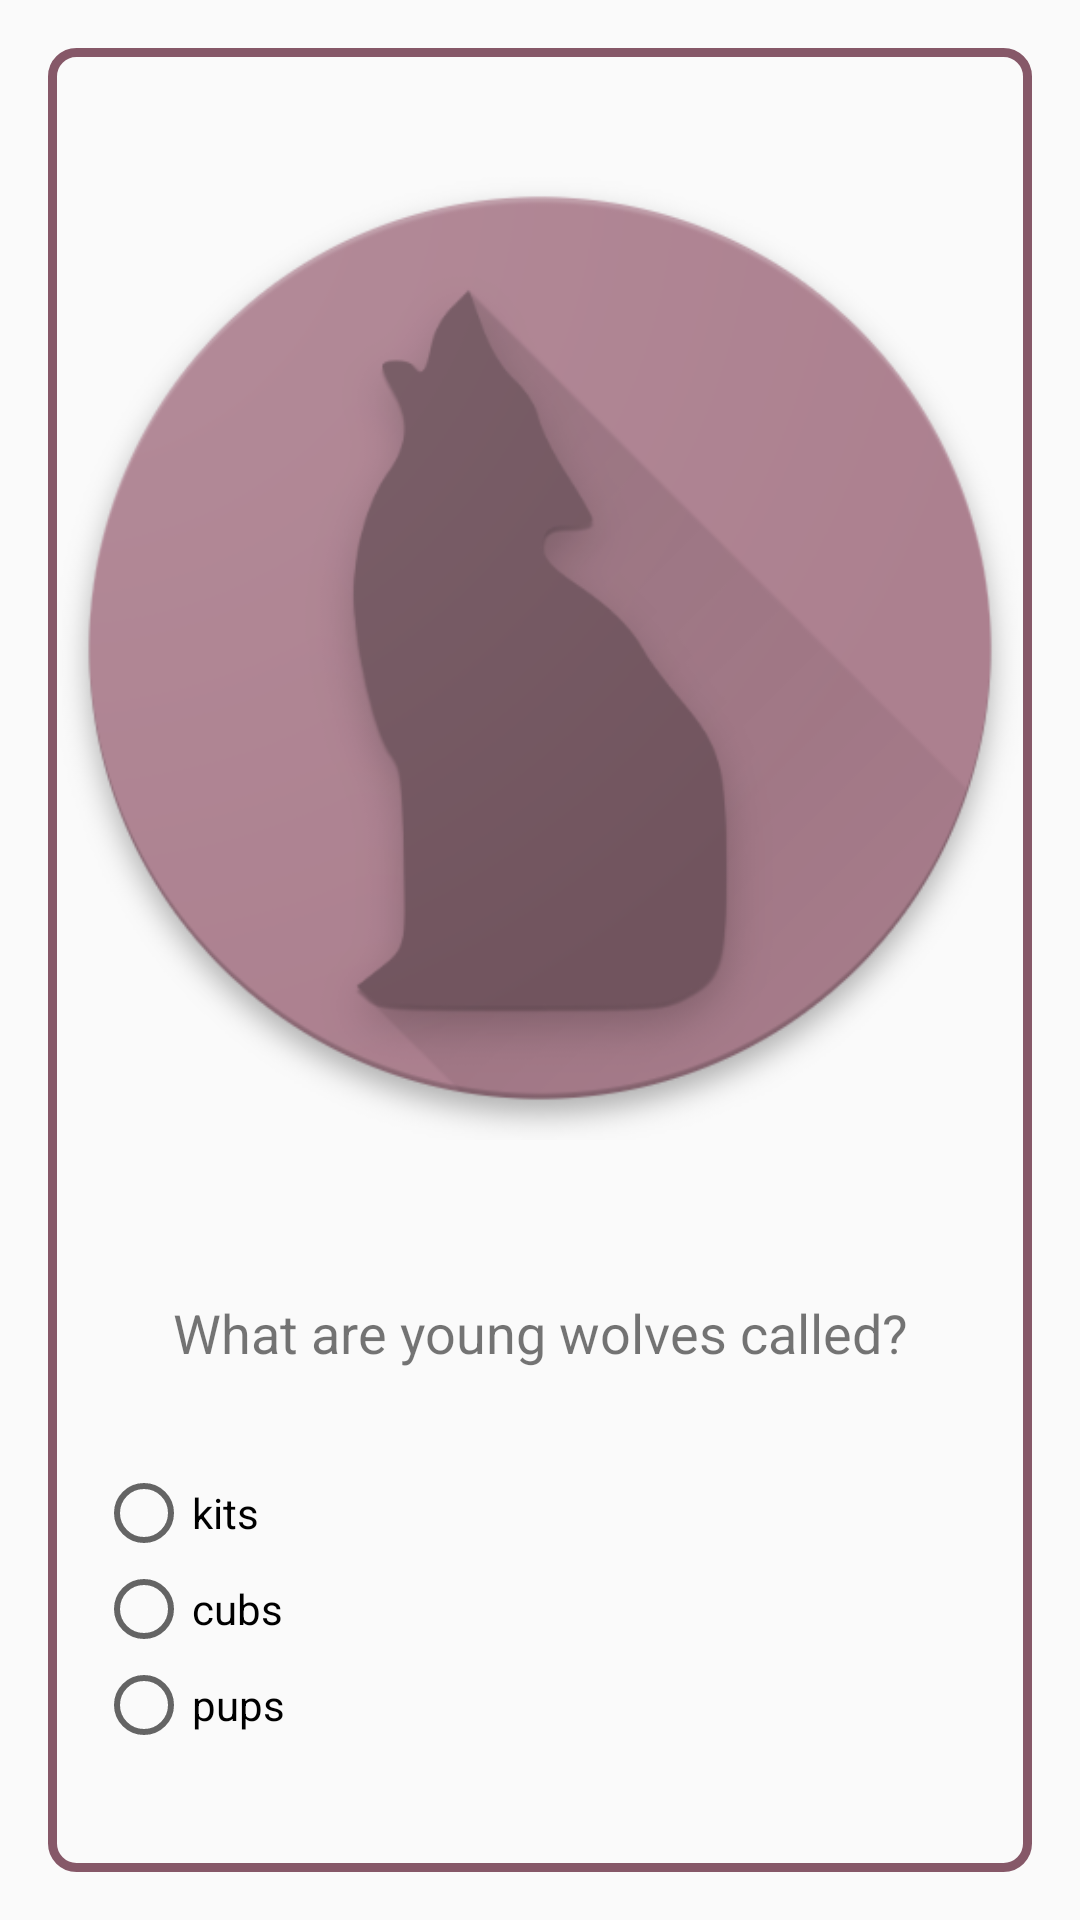

The Android layout XML behind this screen, and the referenced resources:
<!-- AndroidManifest.xml: application theme AppTheme -->
<!-- res/layout/layout_wolf.xml -->
<?xml version="1.0" encoding="utf-8"?>
<FrameLayout xmlns:android="http://schemas.android.com/apk/res/android"
    android:layout_width="match_parent"
    android:layout_height="match_parent">

    <LinearLayout
        android:id="@+id/wolf_layout"
        style="@style/LayoutParent"
        android:layout_width="match_parent"
        android:layout_height="match_parent"
        android:background="@drawable/frame"
        android:orientation="vertical">

        <ImageView
            android:layout_width="match_parent"
            android:layout_height="400dp"
            android:layout_gravity="center"
            android:src="@drawable/wolf" />

        <TextView
            style="@style/LayoutParent"
            android:gravity="center"
            android:text="@string/what_are_young_wolves_called"
            android:textSize="18sp" />

        <RadioGroup
            style="@style/LayoutParent"
            android:layout_margin="16dp">

            <RadioButton
                android:id="@+id/wolf_1_button"
                style="@style/ChildSize"
                android:text="@string/kits" />

            <RadioButton
                android:id="@+id/wolf_2_button"
                style="@style/ChildSize"
                android:text="@string/cubs" />

            <RadioButton
                android:id="@+id/wolf_3_button"
                style="@style/ChildSize"
                android:tag="1"
                android:text="@string/pups" />
        </RadioGroup>
    </LinearLayout>
</FrameLayout>
<!-- resources referenced by this layout -->
<resources>
  <!-- drawable frame (drawable) -->
  <shape xmlns:android="http://schemas.android.com/apk/res/android"
      android:shape="rectangle">
      <corners
          android:radius="8dp"
          android:topRightRadius="8dp"
          android:bottomRightRadius="8dp"
          android:bottomLeftRadius="8dp" />
      <stroke
          android:width="3dp"
          android:color="#865868" />
  </shape>
  <!-- drawable wolf: png bitmap (drawable, 77702 bytes) -->
  <string name="cubs">cubs</string>
  <string name="kits">kits</string>
  <string name="pups">pups</string>
  <string name="what_are_young_wolves_called">What are young wolves called?</string>
  <style name="ChildSize">
          <item name="android:layout_width">match_parent</item>
          <item name="android:layout_height">wrap_content</item>
      </style>
  <style name="LayoutParent" parent="ChildSize">
          <item name="android:layout_margin">16dp</item>
      </style>
  <style name="AppTheme" parent="Theme.AppCompat.Light.DarkActionBar">
          
          <item name="colorPrimary">@color/colorPrimary</item>
          <item name="colorPrimaryDark">@color/colorPrimaryDark</item>
          <item name="colorAccent">@color/colorAccent</item>
      </style>
  <color name="colorPrimary">#ac808f</color>
  <color name="colorPrimaryDark">#694551</color>
  <color name="colorAccent">#fbc02d</color>
</resources>
